The GitHub repository MagnusHutters/EmbeddedProject contains a labelled image folder "datasets" with 3 categories: bolt, screw, screw bolt. Examples follow, each with its label.

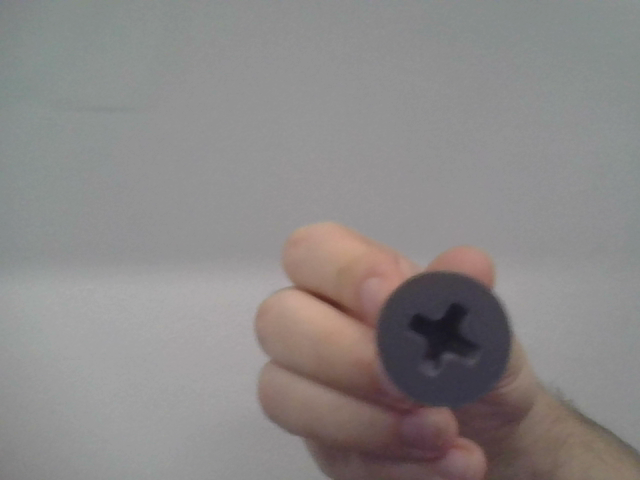
Label: screw

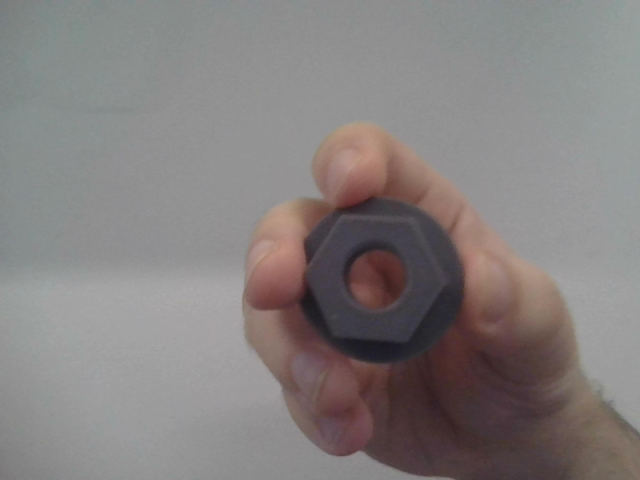
Label: bolt

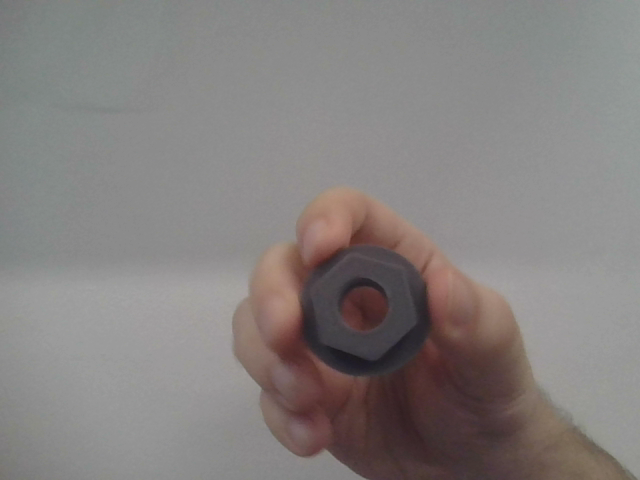
Label: bolt

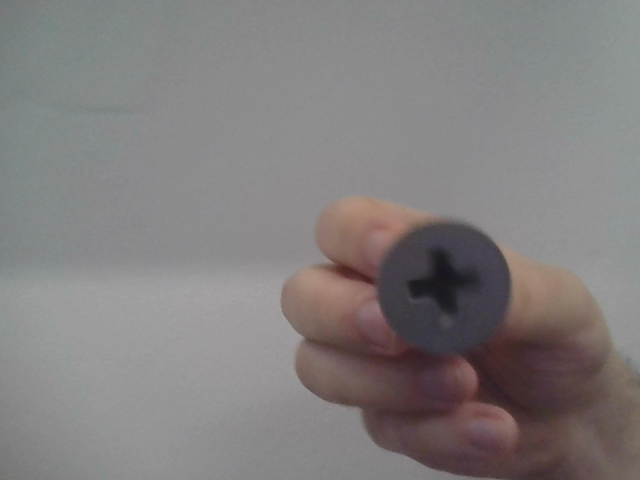
Label: screw

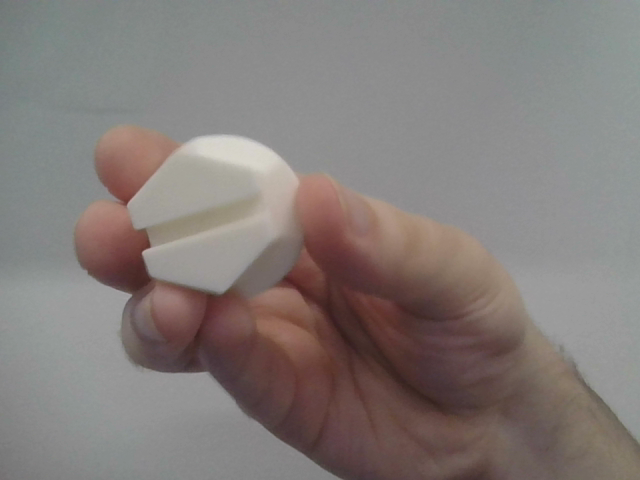
Label: screw bolt

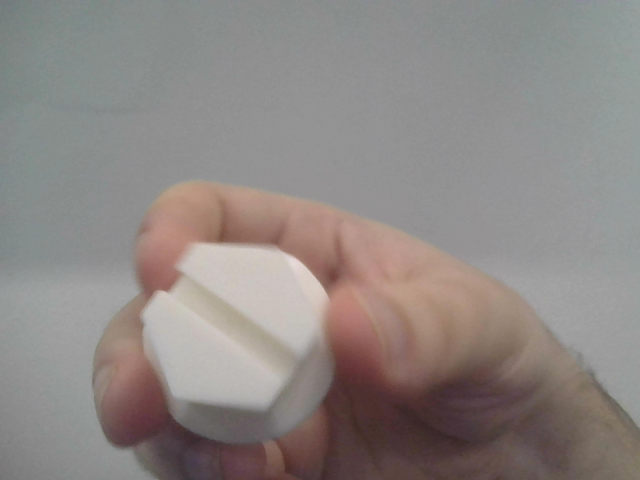
Label: screw bolt
